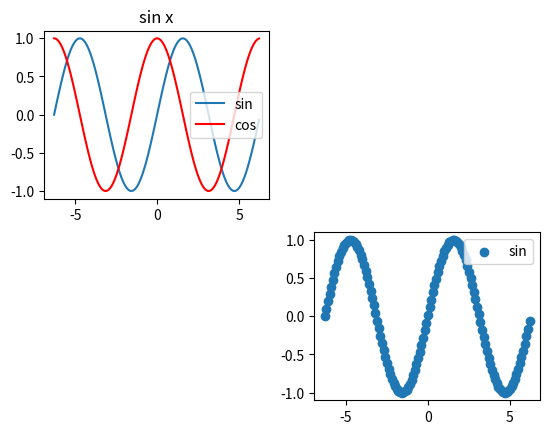

Recreate this plot in Python.
import matplotlib.pyplot as plt
import numpy as np

x = np.arange(-2*np.pi, 2*np.pi,0.1)
y = np.sin(x)
y2 = np.cos(x)

plt.subplot(2,2,1)
plt.title("sin x")
plt.plot(x, y, label="sin")
plt.plot(x, y2, color="red", label="cos")
plt.legend()
plt.subplot(2,2,4)
plt.scatter(x, y, label="sin")
plt.legend()
plt.show()
